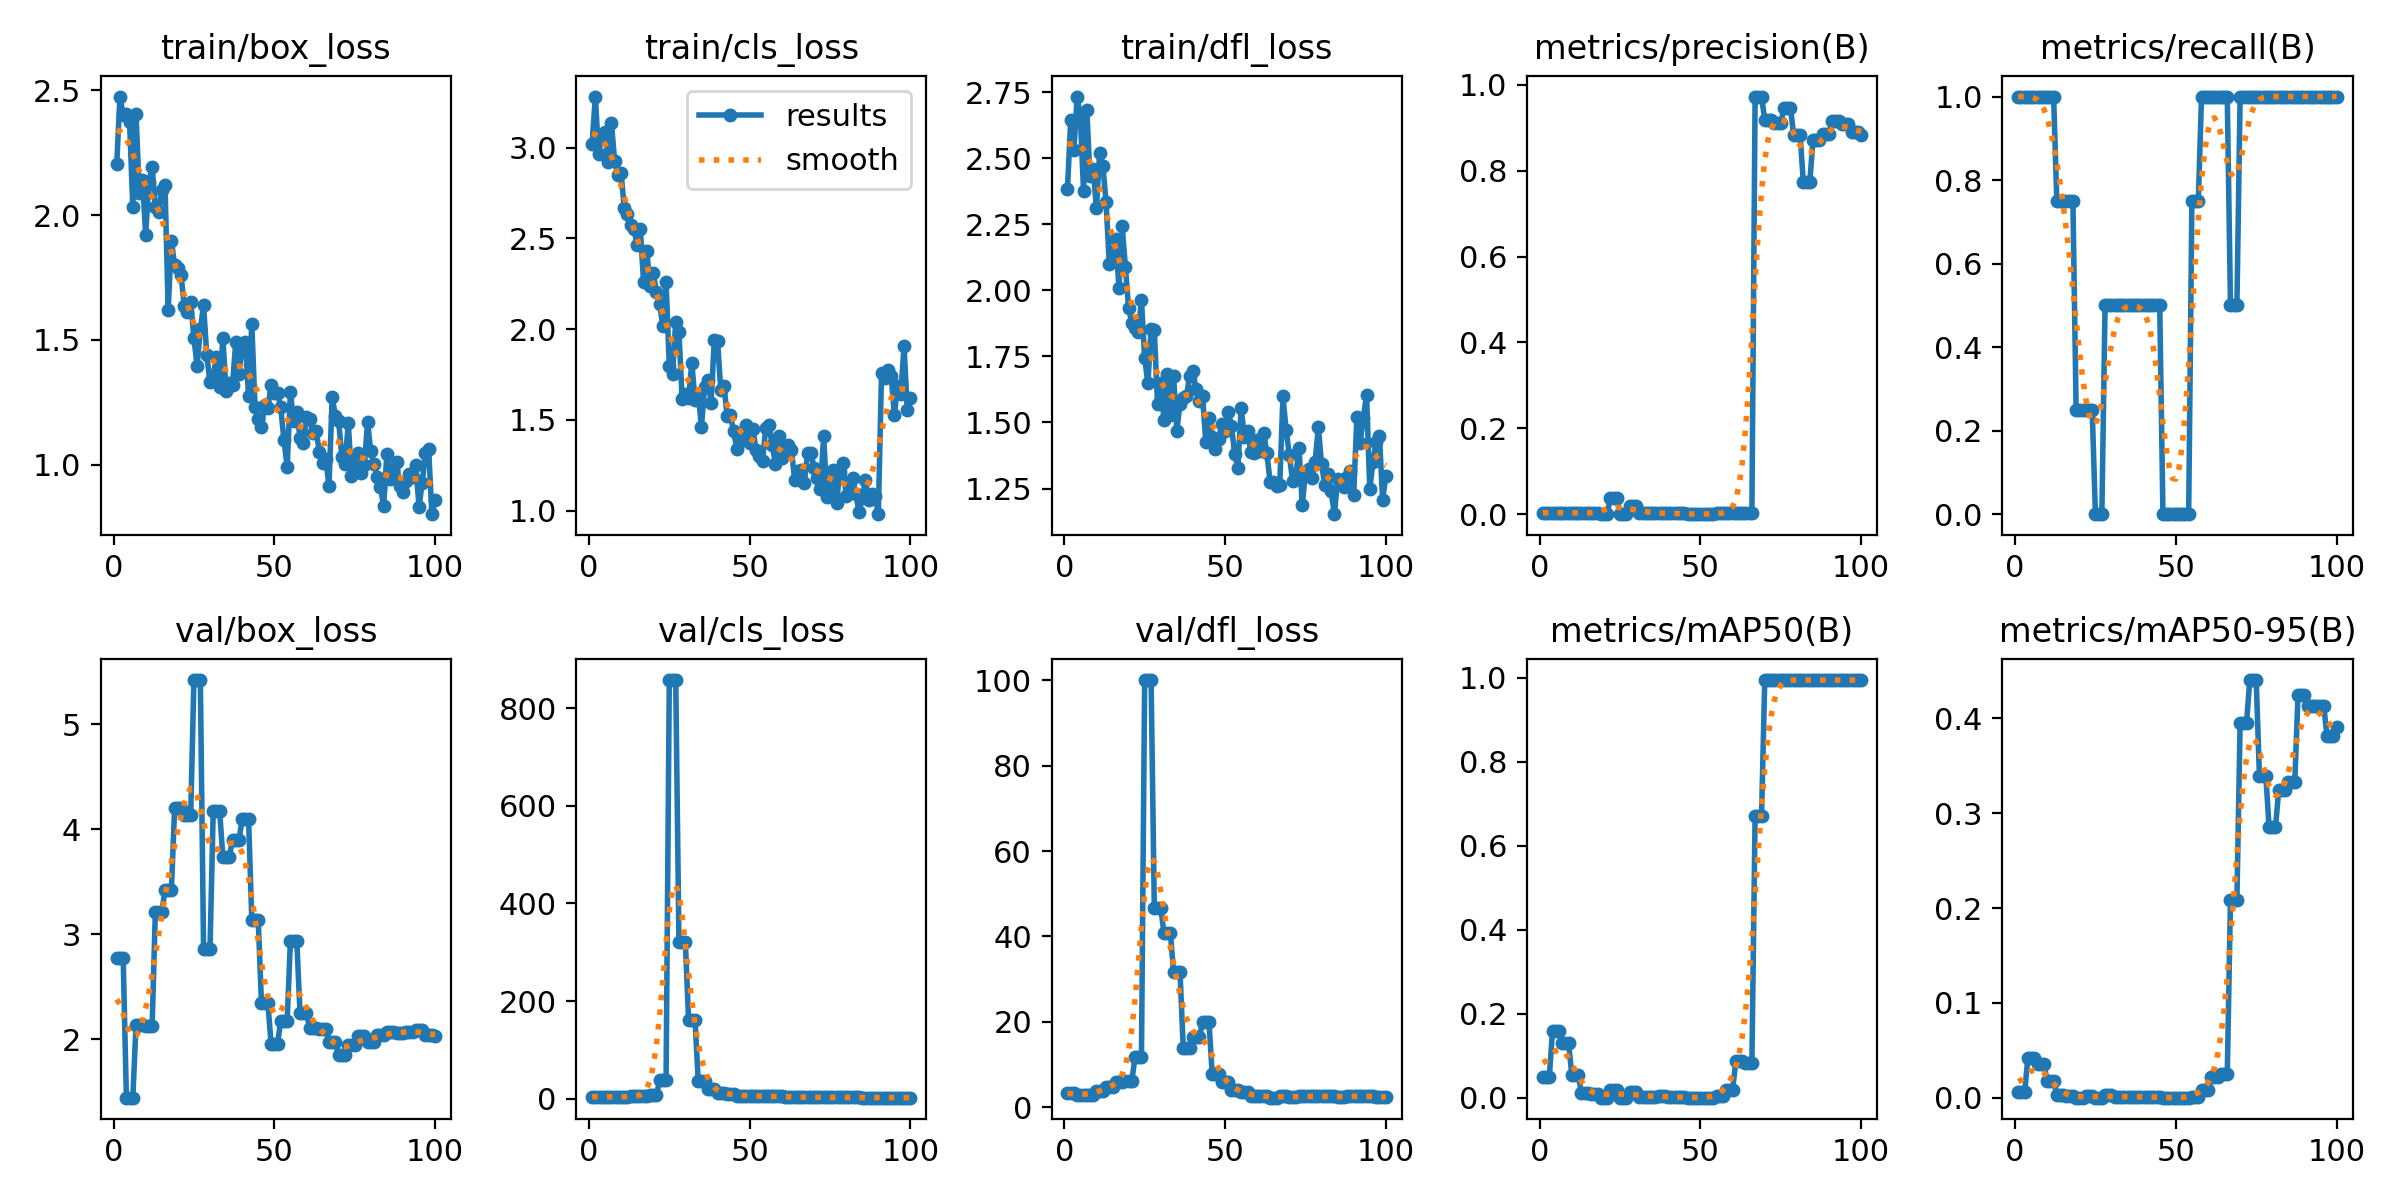

The data file committed next to this chart (first rows):
epoch, time, train/box_loss, train/cls_loss, train/dfl_loss, metrics/precision(B), metrics/recall(B), metrics/mAP50(B), metrics/mAP50-95(B), val/box_loss, val/cls_loss, val/dfl_loss, lr/pg0, lr/pg1, lr/pg2
1, 34.38, 2.207, 3.022, 2.384, 0.00333, 1, 0.04896, 0.00552, 2.778, 3.769, 3.344, 0, 0, 0
2, 53.38, 2.476, 3.282, 2.645, 0.00333, 1, 0.04896, 0.00552, 2.778, 3.769, 3.344, 0.0006601, 0.0006601, 0.0006601
3, 67.85, 2.403, 2.968, 2.533, 0.00333, 1, 0.04896, 0.00552, 2.778, 3.769, 3.344, 0.001307, 0.001307, 0.001307
4, 79.63, 2.407, 3.062, 2.733, 0.00333, 1, 0.1592, 0.04233, 1.446, 3.575, 2.719, 0.001941, 0.001941, 0.001941
5, 92.24, 2.373, 3.088, 2.655, 0.00333, 1, 0.1592, 0.04233, 1.446, 3.575, 2.719, 0.001921, 0.001921, 0.001921
6, 103.7, 2.033, 2.924, 2.374, 0.00333, 1, 0.1592, 0.04233, 1.446, 3.575, 2.719, 0.001901, 0.001901, 0.001901
7, 114.5, 2.405, 3.138, 2.684, 0.00333, 1, 0.1296, 0.03541, 2.141, 3.49, 2.907, 0.001881, 0.001881, 0.001881
8, 125.2, 2.09, 2.927, 2.431, 0.00333, 1, 0.1296, 0.03541, 2.141, 3.49, 2.907, 0.001861, 0.001861, 0.001861
9, 142.3, 2.143, 2.85, 2.459, 0.00333, 1, 0.1296, 0.03541, 2.141, 3.49, 2.907, 0.001842, 0.001842, 0.001842
10, 153.9, 1.922, 2.862, 2.31, 0.00333, 1, 0.05521, 0.01745, 2.125, 3.59, 3.658, 0.001822, 0.001822, 0.001822
11, 165.9, 2.135, 2.668, 2.519, 0.00333, 1, 0.05521, 0.01745, 2.125, 3.59, 3.658, 0.001802, 0.001802, 0.001802
12, 180, 2.194, 2.633, 2.472, 0.00333, 1, 0.05521, 0.01745, 2.125, 3.59, 3.658, 0.001782, 0.001782, 0.001782
13, 190.3, 2.034, 2.575, 2.333, 0.0025, 0.75, 0.01189, 0.00304, 3.211, 4.316, 4.588, 0.001762, 0.001762, 0.001762
14, 202.5, 2.013, 2.554, 2.101, 0.0025, 0.75, 0.01189, 0.00304, 3.211, 4.316, 4.588, 0.001743, 0.001743, 0.001743
15, 216.5, 2.1, 2.464, 2.142, 0.0025, 0.75, 0.01189, 0.00304, 3.211, 4.316, 4.588, 0.001723, 0.001723, 0.001723
16, 228.1, 2.123, 2.551, 2.194, 0.0025, 0.75, 0.00959, 0.00177, 3.421, 4.998, 5.8, 0.001703, 0.001703, 0.001703
17, 242, 1.621, 2.26, 2.01, 0.0025, 0.75, 0.00959, 0.00177, 3.421, 4.998, 5.8, 0.001683, 0.001683, 0.001683
18, 252.3, 1.898, 2.43, 2.242, 0.0025, 0.75, 0.00959, 0.00177, 3.421, 4.998, 5.8, 0.001663, 0.001663, 0.001663
19, 262.8, 1.799, 2.238, 2.09, 0.00083, 0.25, 0.00021, 2e-05, 4.206, 6.475, 6.057, 0.001644, 0.001644, 0.001644
20, 273.5, 1.786, 2.309, 1.932, 0.00083, 0.25, 0.00021, 2e-05, 4.206, 6.475, 6.057, 0.001624, 0.001624, 0.001624
21, 286.2, 1.759, 2.206, 1.878, 0.00083, 0.25, 0.00021, 2e-05, 4.206, 6.475, 6.057, 0.001604, 0.001604, 0.001604
22, 298, 1.636, 2.138, 1.858, 0.03704, 0.25, 0.01868, 0.00204, 4.137, 37.53, 11.69, 0.001584, 0.001584, 0.001584
23, 310.1, 1.613, 2.018, 1.842, 0.03704, 0.25, 0.01868, 0.00204, 4.137, 37.53, 11.69, 0.001564, 0.001564, 0.001564
24, 323.8, 1.653, 2.257, 1.963, 0.03704, 0.25, 0.01868, 0.00204, 4.137, 37.53, 11.69, 0.001545, 0.001545, 0.001545
25, 335, 1.506, 1.797, 1.744, 0, 0, 0, 0, 5.42, 858.1, 100.1, 0.001525, 0.001525, 0.001525
26, 346.7, 1.396, 1.753, 1.648, 0, 0, 0, 0, 5.42, 858.1, 100.1, 0.001505, 0.001505, 0.001505
27, 357.9, 1.543, 2.038, 1.855, 0, 0, 0, 0, 5.42, 858.1, 100.1, 0.001485, 0.001485, 0.001485
28, 369.1, 1.638, 1.985, 1.851, 0.01941, 0.5, 0.01453, 0.00294, 2.859, 320.1, 46.69, 0.001465, 0.001465, 0.001465
29, 380.9, 1.438, 1.614, 1.568, 0.01941, 0.5, 0.01453, 0.00294, 2.859, 320.1, 46.69, 0.001446, 0.001446, 0.001446
30, 392.4, 1.331, 1.642, 1.648, 0.01941, 0.5, 0.01453, 0.00294, 2.859, 320.1, 46.69, 0.001426, 0.001426, 0.001426
31, 402, 1.356, 1.618, 1.511, 0.00384, 0.5, 0.00253, 0.00038, 4.172, 161.8, 40.85, 0.001406, 0.001406, 0.001406
32, 412.4, 1.431, 1.815, 1.682, 0.00384, 0.5, 0.00253, 0.00038, 4.172, 161.8, 40.85, 0.001386, 0.001386, 0.001386
33, 437, 1.31, 1.607, 1.528, 0.00384, 0.5, 0.00253, 0.00038, 4.172, 161.8, 40.85, 0.001366, 0.001366, 0.001366
34, 449.8, 1.506, 1.644, 1.674, 0.00375, 0.5, 0.00242, 0.00094, 3.737, 35.51, 31.55, 0.001347, 0.001347, 0.001347
35, 463.1, 1.295, 1.463, 1.469, 0.00375, 0.5, 0.00242, 0.00094, 3.737, 35.51, 31.55, 0.001327, 0.001327, 0.001327
36, 476.6, 1.328, 1.683, 1.571, 0.00375, 0.5, 0.00242, 0.00094, 3.737, 35.51, 31.55, 0.001307, 0.001307, 0.001307
37, 489.1, 1.317, 1.722, 1.593, 0.00167, 0.5, 0.00291, 0.00109, 3.895, 19.32, 13.75, 0.001287, 0.001287, 0.001287
38, 500.8, 1.49, 1.595, 1.598, 0.00167, 0.5, 0.00291, 0.00109, 3.895, 19.32, 13.75, 0.001267, 0.001267, 0.001267
39, 511.3, 1.363, 1.939, 1.677, 0.00167, 0.5, 0.00291, 0.00109, 3.895, 19.32, 13.75, 0.001248, 0.001248, 0.001248
40, 521.6, 1.483, 1.937, 1.695, 0.00167, 0.5, 0.0025, 0.00073, 4.098, 10.48, 16.35, 0.001228, 0.001228, 0.001228
41, 533.3, 1.491, 1.666, 1.625, 0.00167, 0.5, 0.0025, 0.00073, 4.098, 10.48, 16.35, 0.001208, 0.001208, 0.001208
42, 549.8, 1.274, 1.689, 1.581, 0.00167, 0.5, 0.0025, 0.00073, 4.098, 10.48, 16.35, 0.001188, 0.001188, 0.001188
43, 562.6, 1.563, 1.52, 1.601, 0.00167, 0.5, 0.00143, 0.00079, 3.137, 8.832, 19.88, 0.001168, 0.001168, 0.001168
44, 576, 1.23, 1.527, 1.428, 0.00167, 0.5, 0.00143, 0.00079, 3.137, 8.832, 19.88, 0.001149, 0.001149, 0.001149
45, 587.3, 1.182, 1.436, 1.515, 0.00167, 0.5, 0.00143, 0.00079, 3.137, 8.832, 19.88, 0.001129, 0.001129, 0.001129
46, 598.4, 1.149, 1.339, 1.443, 0, 0, 0, 0, 2.346, 5.613, 7.784, 0.001109, 0.001109, 0.001109
47, 611.5, 1.238, 1.42, 1.401, 0, 0, 0, 0, 2.346, 5.613, 7.784, 0.001089, 0.001089, 0.001089
48, 622.4, 1.226, 1.389, 1.438, 0, 0, 0, 0, 2.346, 5.613, 7.784, 0.001069, 0.001069, 0.001069
49, 633.3, 1.321, 1.473, 1.496, 0, 0, 0, 0, 1.958, 5.55, 5.779, 0.00105, 0.00105, 0.00105
50, 644.6, 1.289, 1.374, 1.468, 0, 0, 0, 0, 1.958, 5.55, 5.779, 0.00103, 0.00103, 0.00103
51, 657.7, 1.286, 1.451, 1.54, 0, 0, 0, 0, 1.958, 5.55, 5.779, 0.00101, 0.00101, 0.00101
52, 667.9, 1.229, 1.331, 1.485, 0, 0, 0, 0, 2.178, 5.247, 3.928, 0.0009902, 0.0009902, 0.0009902
53, 679.1, 1.098, 1.303, 1.38, 0, 0, 0, 0, 2.178, 5.247, 3.928, 0.0009704, 0.0009704, 0.0009704
54, 691.2, 0.9903, 1.275, 1.329, 0, 0, 0, 0, 2.178, 5.247, 3.928, 0.0009506, 0.0009506, 0.0009506
55, 702.1, 1.29, 1.455, 1.556, 0.0025, 0.75, 0.0036, 0.00036, 2.934, 4.441, 3.442, 0.0009308, 0.0009308, 0.0009308
56, 714.3, 1.173, 1.47, 1.447, 0.0025, 0.75, 0.0036, 0.00036, 2.934, 4.441, 3.442, 0.000911, 0.000911, 0.000911
57, 727.9, 1.212, 1.359, 1.468, 0.0025, 0.75, 0.0036, 0.00036, 2.934, 4.441, 3.442, 0.0008912, 0.0008912, 0.0008912
58, 741.6, 1.107, 1.259, 1.389, 0.00333, 1, 0.0185, 0.00795, 2.25, 4.302, 2.492, 0.0008714, 0.0008714, 0.0008714
59, 754.4, 1.088, 1.413, 1.386, 0.00333, 1, 0.0185, 0.00795, 2.25, 4.302, 2.492, 0.0008516, 0.0008516, 0.0008516
60, 763.9, 1.189, 1.29, 1.435, 0.00333, 1, 0.0185, 0.00795, 2.25, 4.302, 2.492, 0.0008318, 0.0008318, 0.0008318
... 40 more rows
